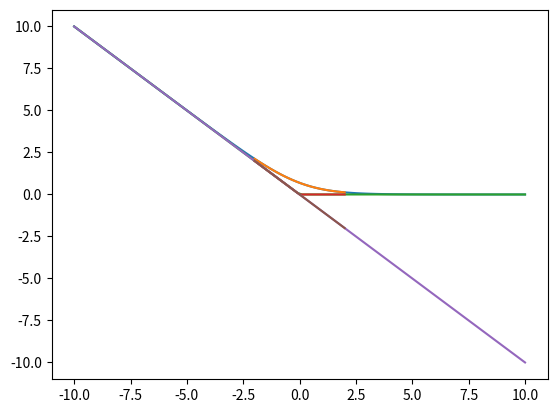

Recreate this plot in Python.
import numpy as np
import math
import matplotlib.pyplot as plt

def plot1(x):
    y_value = []
    for s in x:
        y_value.append(math.log(1 + math.exp(-s)))
    y = np.array(y_value)
    plt.plot(x, y)
    plt.show()

def plot2(x):
    y_value = []
    for s in x:
        if s <= 0:
            y_value.append(-s)
        else:
             y_value.append(0)
    y = np.array(y_value)
    plt.plot(x, y)
    plt.show()

def plot3(x):
    y_value = []
    for s in x:
        y_value.append((1/2) * -2 * s)
    y = np.array(y_value)
    plt.plot(x, y)
    plt.show()


x = np.linspace(-10, 10, 100)
plot1(x)
x = np.linspace(-2, 2, 100)
plot1(x)

x = np.linspace(-10, 10, 100)
plot2(x)
x = np.linspace(-2, 2, 100)
plot2(x)

x = np.linspace(-10, 10, 100)
plot3(x)
x = np.linspace(-2, 2, 100)
plot3(x)
